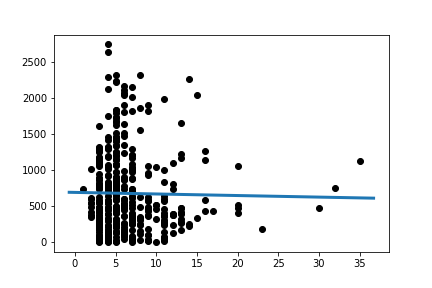

The file beside this chart, header and first rows:
Slope:	-2.188646865539235
Intercept:	686.9
R_value:	-0.0159
P_value:	0.7488
